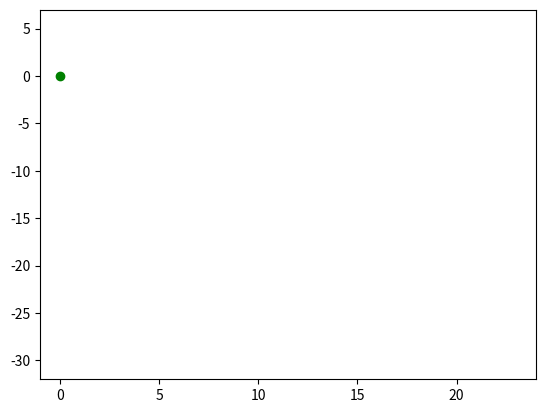

The script that saved this image:
import random
import matplotlib.pyplot as plt
from matplotlib.animation import FuncAnimation

path = [(0, 0)]

for _ in range(1000):
    direction = random.choice([1, -1])
    x_or_y = random.choice(['x', 'y'])
    match x_or_y, direction:
        case 'x', 1:
            path.append((path[-1][0] + 1, path[-1][-1]))
        case 'x', -1:
            path.append((path[-1][0] - 1, path[-1][-1]))
        case 'y', 1:
            path.append((path[-1][0], path[-1][-1] + 1))
        case 'y', -1:
            path.append((path[-1][0], path[-1][-1] - 1))

path_x = list(path[n][0] for n in range(len(path)))
path_y = list(path[n][-1] for n in range(len(path)))

fig, ax = plt.subplots()
scat = ax.scatter([], [], color="blue")

ax.set_xlim(min(path_x) - 1, max(path_x) + 1)
ax.set_ylim(min(path_y) - 1, max(path_y) + 1)

def update(frame):
    current_x = path_x[:frame + 1]
    current_y = path_y[:frame + 1]
    colors = ["green"] + ["blue"] * (frame - 1) + ["red"] if frame > 0 else ["green"]
    scat.set_offsets(list(zip(current_x, current_y)))
    scat.set_color(colors)
    return scat,

animation = FuncAnimation(fig, update, frames=range(len(path)), interval=50, blit=True)

plt.show()
